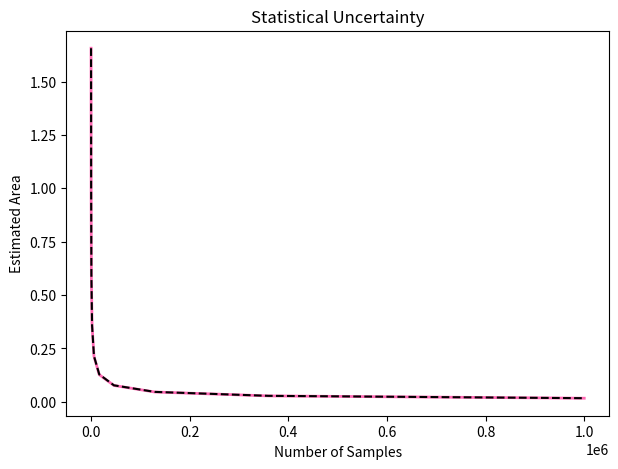

Source code (Python):
# [redacted]

import numpy as np
import matplotlib.pyplot as plt
import matplotlib.colors as mcolors

def mc_area_hit_or_miss(a, b, N, rng=np.random.default_rng()):
    # Uniform in bounding box, our indicator for being inside ellipse
    X = rng.uniform(-a, a, size=N)
    Y = rng.uniform(-b, b, size=N)
    inside = (X / a) ** 2 + (Y / b) ** 2 <= 1.0 # returns true for ellipse, false otherwise
    p = inside.mean() # probability of hitting the ellipse
    box_area = (2 * a) * (2 * b) # area of boundary recatngle
    est = box_area * p # mc estimate of the ellipse area
    # Binomial variance for hit/miss:
    var_p = p * (1 - p) / N
    std = box_area * np.sqrt(var_p) # 1sigma statistical uncertainty
    return est, std # return estimated area and statistical uncertainty

def mc_area_1d(a, b, N, rng=np.random.default_rng()):
    x = rng.uniform(-a, a, size=N)
    integrand = 2 * b * np.sqrt(np.maximum(0.0, 1.0 - (x / a) ** 2))
    width = 2 * a
    vals = integrand
    est = width * vals.mean()
    std = width * (vals.std(ddof=1) / np.sqrt(N))
    return est, std # return estimated area and statistical uncertainty

def mc_circumference(a, b, N, rng=np.random.default_rng()):
    # C = ∫_0^{2π} sqrt(a^2 sin^2 θ + b^2 cos^2 θ) dθ
    theta = rng.uniform(0.0, 2.0 * np.pi, size=N)
    vals = np.sqrt((a ** 2) * (np.sin(theta) ** 2) + (b ** 2) * (np.cos(theta) ** 2))
    est = (2.0 * np.pi) * vals.mean()
    std = (2.0 * np.pi) * (vals.std(ddof=1) / np.sqrt(N))
    return est, std # return estimated area and statistical uncertainty

def circumference_ramanujan(a, b):
    h = ((a - b) ** 2) / ((a + b) ** 2)
    return np.pi * (a + b) * (1 + 3*h / (10 + np.sqrt(4 - 3*h)))


# Define ellipse parameters
a = 5.0
b = 2.0

Ns = np.logspace(2, 6, 10, dtype=int)

estimated_area = []
stat_unc = []

for N in Ns:
    est, std = mc_area_hit_or_miss(a, b, N)
    estimated_area.append(est)
    stat_unc.append(std)

estimated_area = np.array(estimated_area)

scale = stat_unc[0] * np.sqrt(Ns[0]) 
expected = scale / np.sqrt(Ns)

# Creating the plots
plt.figure(figsize=(7,5))
plt.plot(Ns, stat_unc, color="hotpink",linewidth=2)
plt.plot(Ns, expected, "k--")
plt.xlabel("Number of Samples")
plt.ylabel("Estimated Area")
plt.title("Statistical Uncertainty")
plt.show()


